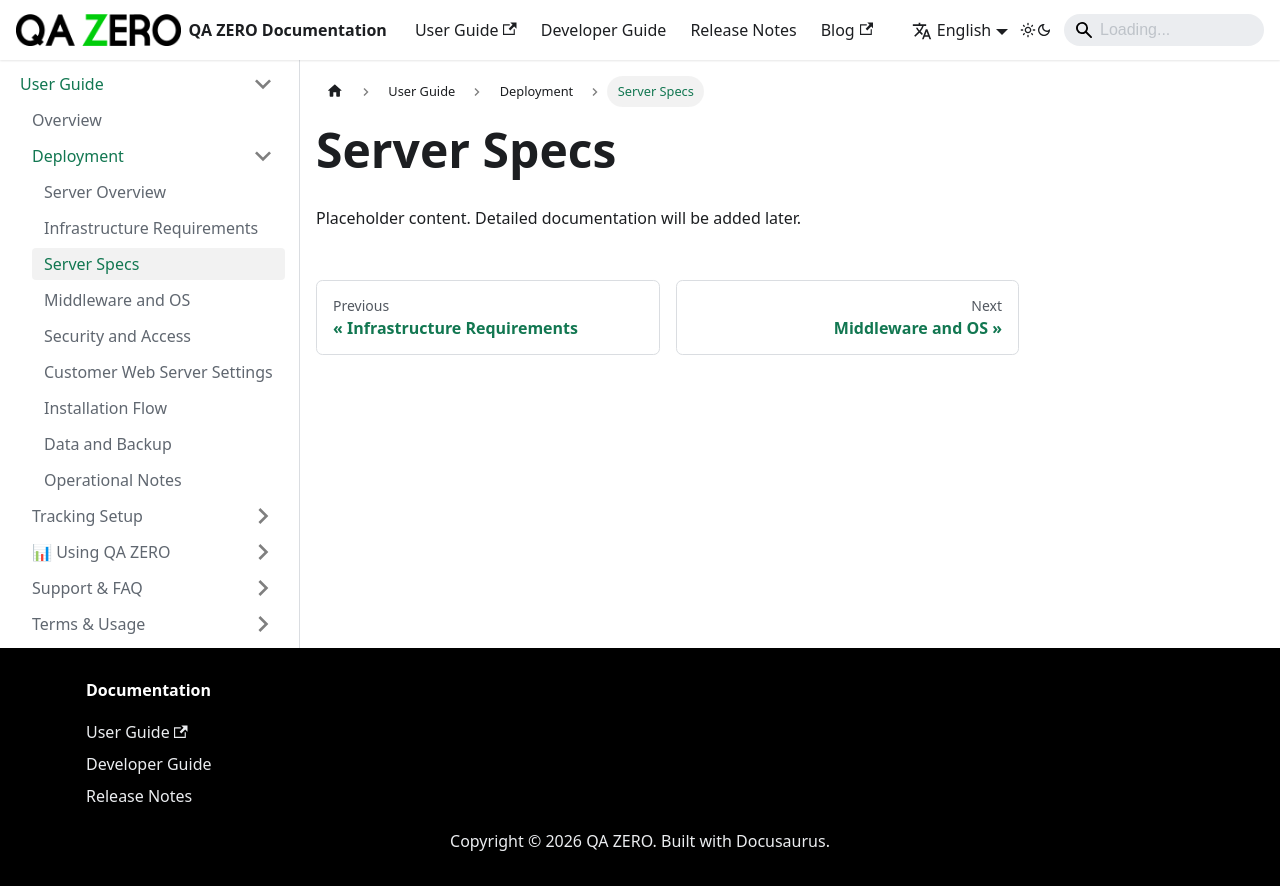

repository: quarka-org/docs.qazero.com · page: docs/user-manual/deployment/server-specs/index.html · generator: docusaurus

---
id: server-specs
title: Server Specs
sidebar_position: 3
---

# Server Specs

Placeholder content. Detailed documentation will be added later.

<!-- TODO: Write full documentation content -->
